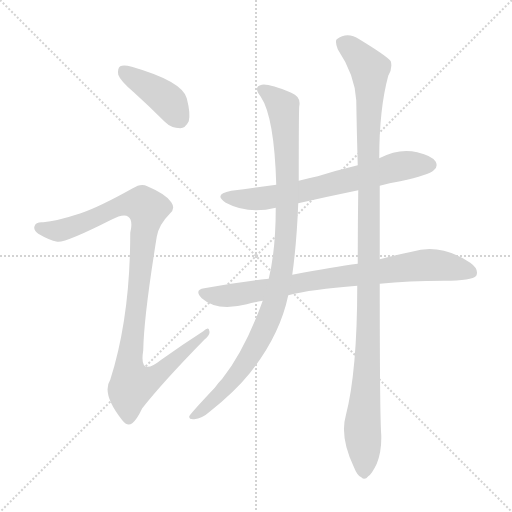
t = 0.00 s
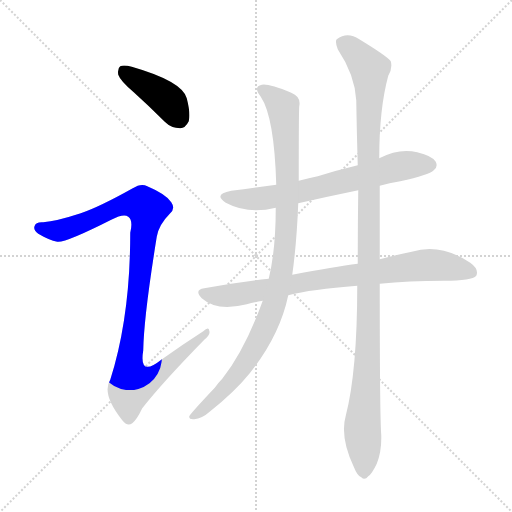
t = 1.12 s
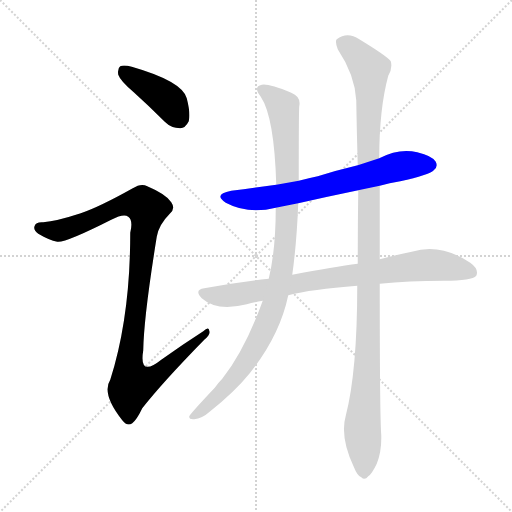
t = 2.23 s
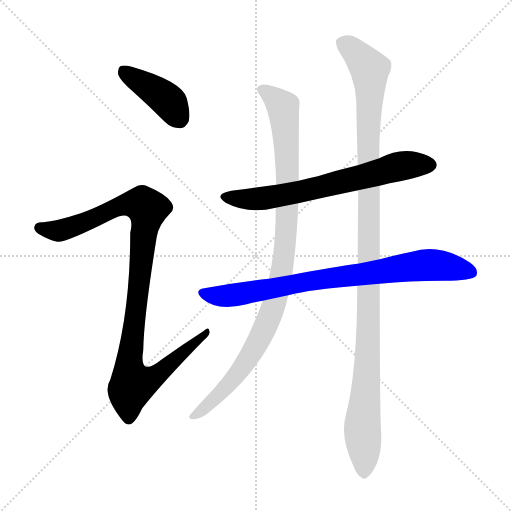
t = 3.35 s
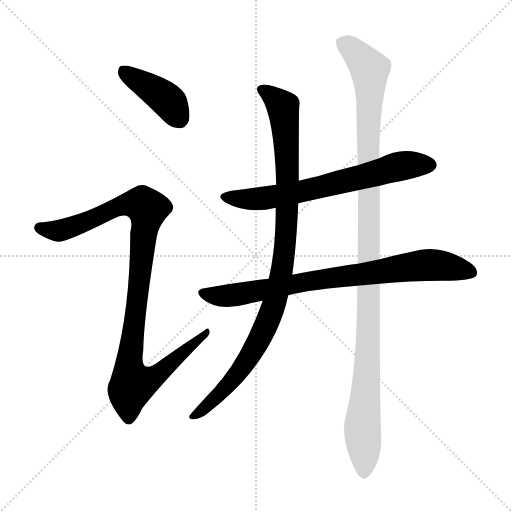
t = 4.47 s
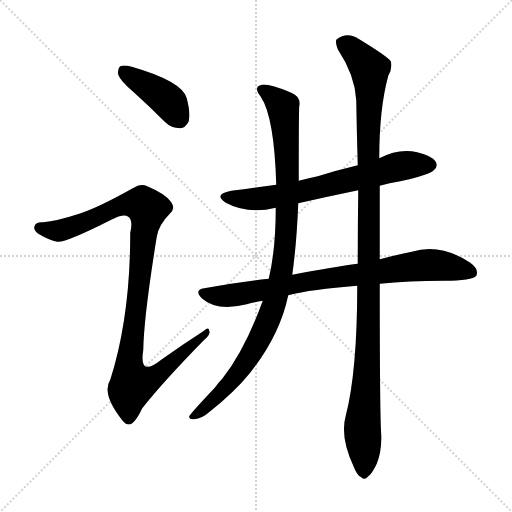
t = 5.59 s

The animated SVG that drew these frames (rendered in a browser with its animation timeline set to each time). Animation: 6 CSS @keyframes rules; one cycle of 5.59 s.

<svg version="1.1" viewBox="0 0 1024 1024" xmlns="http://www.w3.org/2000/svg">
  <g stroke="lightgray" stroke-dasharray="1,1" stroke-width="1" transform="scale(4, 4)">
    <line x1="0" y1="0" x2="256" y2="256"></line>
    <line x1="256" y1="0" x2="0" y2="256"></line>
    <line x1="128" y1="0" x2="128" y2="256"></line>
    <line x1="0" y1="128" x2="256" y2="128"></line>
  </g>
<g transform="scale(1, -1) translate(0, -900)">
   <style type="text/css">
    @keyframes keyframes0 {
      from {
       stroke: blue;
       stroke-dashoffset: 406;
       stroke-width: 128;
       }
       57% {
       animation-timing-function: step-end;
       stroke: blue;
       stroke-dashoffset: 0;
       stroke-width: 128;
       }
       to {
       stroke: black;
       stroke-width: 1024;
       }
       }
       #make-me-a-hanzi-animation-0 {
         animation: keyframes0 0.580404s both;
         animation-delay: 0.000000s;
         animation-timing-function: linear;
       }
    @keyframes keyframes1 {
      from {
       stroke: blue;
       stroke-dashoffset: 1021;
       stroke-width: 128;
       }
       77% {
       animation-timing-function: step-end;
       stroke: blue;
       stroke-dashoffset: 0;
       stroke-width: 128;
       }
       to {
       stroke: black;
       stroke-width: 1024;
       }
       }
       #make-me-a-hanzi-animation-1 {
         animation: keyframes1 1.080892s both;
         animation-delay: 0.580404s;
         animation-timing-function: linear;
       }
    @keyframes keyframes2 {
      from {
       stroke: blue;
       stroke-dashoffset: 670;
       stroke-width: 128;
       }
       69% {
       animation-timing-function: step-end;
       stroke: blue;
       stroke-dashoffset: 0;
       stroke-width: 128;
       }
       to {
       stroke: black;
       stroke-width: 1024;
       }
       }
       #make-me-a-hanzi-animation-2 {
         animation: keyframes2 0.795247s both;
         animation-delay: 1.661296s;
         animation-timing-function: linear;
       }
    @keyframes keyframes3 {
      from {
       stroke: blue;
       stroke-dashoffset: 800;
       stroke-width: 128;
       }
       72% {
       animation-timing-function: step-end;
       stroke: blue;
       stroke-dashoffset: 0;
       stroke-width: 128;
       }
       to {
       stroke: black;
       stroke-width: 1024;
       }
       }
       #make-me-a-hanzi-animation-3 {
         animation: keyframes3 0.901042s both;
         animation-delay: 2.456543s;
         animation-timing-function: linear;
       }
    @keyframes keyframes4 {
      from {
       stroke: blue;
       stroke-dashoffset: 988;
       stroke-width: 128;
       }
       76% {
       animation-timing-function: step-end;
       stroke: blue;
       stroke-dashoffset: 0;
       stroke-width: 128;
       }
       to {
       stroke: black;
       stroke-width: 1024;
       }
       }
       #make-me-a-hanzi-animation-4 {
         animation: keyframes4 1.054036s both;
         animation-delay: 3.357585s;
         animation-timing-function: linear;
       }
    @keyframes keyframes5 {
      from {
       stroke: blue;
       stroke-dashoffset: 1135;
       stroke-width: 128;
       }
       79% {
       animation-timing-function: step-end;
       stroke: blue;
       stroke-dashoffset: 0;
       stroke-width: 128;
       }
       to {
       stroke: black;
       stroke-width: 1024;
       }
       }
       #make-me-a-hanzi-animation-5 {
         animation: keyframes5 1.173665s both;
         animation-delay: 4.411621s;
         animation-timing-function: linear;
       }
</style>
<path d="M 267.5 715.5 Q 297.5 688.5 329.5 656.5 Q 342.5 643.5 360.5 643.5 Q 370.5 643.5 377.5 657.5 Q 381.5 672.5 373.5 703.5 Q 364.5 737.5 263.5 766.5 Q 247.5 770.5 240.5 767.5 Q 234.5 763.5 236.5 750.5 Q 240.5 738.5 267.5 715.5 Z" fill="lightgray"></path> 
<path d="M 161.5 473.5 Q 112.5 457.5 86.5 455.5 Q 71.5 456.5 69.5 448.5 Q 65.5 441.5 76.5 432.5 Q 98.5 419.5 114.5 416.5 Q 129.5 413.5 222.5 460.5 Q 247.5 473.5 256.5 466.5 Q 266.5 459.5 260.5 434.5 Q 260.5 265.5 220.5 140.5 Q 202.5 112.5 244.5 59.5 Q 254.5 46.5 264.5 53.5 Q 273.5 60.5 284.5 83.5 Q 324.5 134.5 408.5 220.5 Q 421.5 230.5 418.5 238.5 Q 417.5 247.5 406.5 237.5 Q 364.5 210.5 322.5 180.5 Q 277.5 144.5 286.5 199.5 Q 287.5 265.5 313.5 426.5 Q 317.5 450.5 339.5 472.5 Q 351.5 482.5 342.5 495.5 Q 332.5 511.5 294.5 527.5 Q 282.5 534.5 265.5 523.5 Q 199.5 486.5 161.5 473.5 Z" fill="lightgray"></path> 
<path d="M 759.5 528.5 Q 778.5 534.5 800.5 537.5 Q 858.5 550.5 867.5 559.5 Q 876.5 566.5 871.5 576.5 Q 864.5 588.5 834.5 595.5 Q 798.5 604.5 758.5 583.5 L 715.5 569.5 Q 673.5 559.5 635.5 547.5 Q 616.5 543.5 597.5 538.5 L 552.5 530.5 Q 507.5 524.5 462.5 518.5 Q 425.5 511.5 451.5 494.5 Q 496.5 470.5 551.5 484.5 L 596.5 493.5 Q 653.5 506.5 716.5 519.5 L 759.5 528.5 Z" fill="lightgray"></path> 
<path d="M 759.5 332.5 Q 816.5 338.5 887.5 338.5 Q 944.5 338.5 952.5 348.5 Q 958.5 361.5 940.5 374.5 Q 880.5 414.5 823.5 396.5 Q 793.5 390.5 759.5 381.5 L 715.5 372.5 Q 669.5 366.5 584.5 350.5 L 537.5 342.5 Q 474.5 335.5 408.5 323.5 Q 387.5 320.5 403.5 303.5 Q 433.5 276.5 493.5 291.5 Q 508.5 295.5 525.5 298.5 L 576.5 309.5 Q 622.5 321.5 714.5 328.5 L 759.5 332.5 Z" fill="lightgray"></path> 
<path d="M 597.5 538.5 Q 597.5 679.5 598.5 687.5 Q 602.5 706.5 582.5 714.5 Q 536.5 733.5 523.5 730.5 Q 505.5 726.5 521.5 706.5 Q 548.5 666.5 552.5 530.5 L 551.5 484.5 Q 551.5 400.5 537.5 342.5 L 525.5 298.5 Q 489.5 199.5 444.5 142.5 Q 437.5 135.5 429.5 124.5 Q 380.5 72.5 378.5 67.5 Q 377.5 60.5 388.5 61.5 Q 403.5 62.5 420.5 77.5 Q 469.5 116.5 499.5 153.5 Q 559.5 228.5 576.5 309.5 L 584.5 350.5 Q 593.5 414.5 596.5 493.5 L 597.5 538.5 Z" fill="lightgray"></path> 
<path d="M 691.5 68.5 Q 679.5 26.5 707.5 -33.5 Q 714.5 -51.5 722.5 -54.5 Q 729.5 -61.5 736.5 -52.5 Q 743.5 -48.5 753.5 -27.5 Q 763.5 -2.5 762.5 29.5 Q 759.5 68.5 759.5 332.5 L 759.5 381.5 Q 759.5 448.5 759.5 528.5 L 758.5 583.5 Q 758.5 682.5 776.5 748.5 Q 785.5 764.5 781.5 777.5 Q 774.5 787.5 718.5 821.5 Q 694.5 837.5 673.5 821.5 Q 669.5 817.5 675.5 801.5 Q 709.5 750.5 712.5 699.5 Q 713.5 638.5 715.5 569.5 L 716.5 519.5 Q 715.5 449.5 715.5 372.5 L 714.5 328.5 Q 714.5 157.5 691.5 68.5 Z" fill="lightgray"></path> 
      <clipPath id="make-me-a-hanzi-clip-0">
      <path d="M 267.5 715.5 Q 297.5 688.5 329.5 656.5 Q 342.5 643.5 360.5 643.5 Q 370.5 643.5 377.5 657.5 Q 381.5 672.5 373.5 703.5 Q 364.5 737.5 263.5 766.5 Q 247.5 770.5 240.5 767.5 Q 234.5 763.5 236.5 750.5 Q 240.5 738.5 267.5 715.5 Z" fill="lightgray"></path>
      </clipPath>
      <path clip-path="url(#make-me-a-hanzi-clip-0)" d="M 246.5 759.5 L 336.5 698.5 L 358.5 663.5 " fill="none" id="make-me-a-hanzi-animation-0" stroke-dasharray="278 556" stroke-linecap="round"></path>

      <clipPath id="make-me-a-hanzi-clip-1">
      <path d="M 161.5 473.5 Q 112.5 457.5 86.5 455.5 Q 71.5 456.5 69.5 448.5 Q 65.5 441.5 76.5 432.5 Q 98.5 419.5 114.5 416.5 Q 129.5 413.5 222.5 460.5 Q 247.5 473.5 256.5 466.5 Q 266.5 459.5 260.5 434.5 Q 260.5 265.5 220.5 140.5 Q 202.5 112.5 244.5 59.5 Q 254.5 46.5 264.5 53.5 Q 273.5 60.5 284.5 83.5 Q 324.5 134.5 408.5 220.5 Q 421.5 230.5 418.5 238.5 Q 417.5 247.5 406.5 237.5 Q 364.5 210.5 322.5 180.5 Q 277.5 144.5 286.5 199.5 Q 287.5 265.5 313.5 426.5 Q 317.5 450.5 339.5 472.5 Q 351.5 482.5 342.5 495.5 Q 332.5 511.5 294.5 527.5 Q 282.5 534.5 265.5 523.5 Q 199.5 486.5 161.5 473.5 Z" fill="lightgray"></path>
      </clipPath>
      <path clip-path="url(#make-me-a-hanzi-clip-1)" d="M 79.5 444.5 L 118.5 438.5 L 164.5 452.5 L 251.5 491.5 L 271.5 493.5 L 295.5 482.5 L 257.5 166.5 L 265.5 132.5 L 303.5 142.5 L 412.5 234.5 " fill="none" id="make-me-a-hanzi-animation-1" stroke-dasharray="893 1786" stroke-linecap="round"></path>

      <clipPath id="make-me-a-hanzi-clip-2">
      <path d="M 759.5 528.5 Q 778.5 534.5 800.5 537.5 Q 858.5 550.5 867.5 559.5 Q 876.5 566.5 871.5 576.5 Q 864.5 588.5 834.5 595.5 Q 798.5 604.5 758.5 583.5 L 715.5 569.5 Q 673.5 559.5 635.5 547.5 Q 616.5 543.5 597.5 538.5 L 552.5 530.5 Q 507.5 524.5 462.5 518.5 Q 425.5 511.5 451.5 494.5 Q 496.5 470.5 551.5 484.5 L 596.5 493.5 Q 653.5 506.5 716.5 519.5 L 759.5 528.5 Z" fill="lightgray"></path>
      </clipPath>
      <path clip-path="url(#make-me-a-hanzi-clip-2)" d="M 454.5 507.5 L 501.5 501.5 L 539.5 504.5 L 777.5 562.5 L 860.5 570.5 " fill="none" id="make-me-a-hanzi-animation-2" stroke-dasharray="542 1084" stroke-linecap="round"></path>

      <clipPath id="make-me-a-hanzi-clip-3">
      <path d="M 759.5 332.5 Q 816.5 338.5 887.5 338.5 Q 944.5 338.5 952.5 348.5 Q 958.5 361.5 940.5 374.5 Q 880.5 414.5 823.5 396.5 Q 793.5 390.5 759.5 381.5 L 715.5 372.5 Q 669.5 366.5 584.5 350.5 L 537.5 342.5 Q 474.5 335.5 408.5 323.5 Q 387.5 320.5 403.5 303.5 Q 433.5 276.5 493.5 291.5 Q 508.5 295.5 525.5 298.5 L 576.5 309.5 Q 622.5 321.5 714.5 328.5 L 759.5 332.5 Z" fill="lightgray"></path>
      </clipPath>
      <path clip-path="url(#make-me-a-hanzi-clip-3)" d="M 406.5 313.5 L 462.5 309.5 L 614.5 337.5 L 859.5 370.5 L 944.5 355.5 " fill="none" id="make-me-a-hanzi-animation-3" stroke-dasharray="672 1344" stroke-linecap="round"></path>

      <clipPath id="make-me-a-hanzi-clip-4">
      <path d="M 597.5 538.5 Q 597.5 679.5 598.5 687.5 Q 602.5 706.5 582.5 714.5 Q 536.5 733.5 523.5 730.5 Q 505.5 726.5 521.5 706.5 Q 548.5 666.5 552.5 530.5 L 551.5 484.5 Q 551.5 400.5 537.5 342.5 L 525.5 298.5 Q 489.5 199.5 444.5 142.5 Q 437.5 135.5 429.5 124.5 Q 380.5 72.5 378.5 67.5 Q 377.5 60.5 388.5 61.5 Q 403.5 62.5 420.5 77.5 Q 469.5 116.5 499.5 153.5 Q 559.5 228.5 576.5 309.5 L 584.5 350.5 Q 593.5 414.5 596.5 493.5 L 597.5 538.5 Z" fill="lightgray"></path>
      </clipPath>
      <path clip-path="url(#make-me-a-hanzi-clip-4)" d="M 525.5 718.5 L 565.5 686.5 L 572.5 620.5 L 574.5 468.5 L 555.5 320.5 L 534.5 253.5 L 489.5 172.5 L 443.5 115.5 L 384.5 66.5 " fill="none" id="make-me-a-hanzi-animation-4" stroke-dasharray="860 1720" stroke-linecap="round"></path>

      <clipPath id="make-me-a-hanzi-clip-5">
      <path d="M 691.5 68.5 Q 679.5 26.5 707.5 -33.5 Q 714.5 -51.5 722.5 -54.5 Q 729.5 -61.5 736.5 -52.5 Q 743.5 -48.5 753.5 -27.5 Q 763.5 -2.5 762.5 29.5 Q 759.5 68.5 759.5 332.5 L 759.5 381.5 Q 759.5 448.5 759.5 528.5 L 758.5 583.5 Q 758.5 682.5 776.5 748.5 Q 785.5 764.5 781.5 777.5 Q 774.5 787.5 718.5 821.5 Q 694.5 837.5 673.5 821.5 Q 669.5 817.5 675.5 801.5 Q 709.5 750.5 712.5 699.5 Q 713.5 638.5 715.5 569.5 L 716.5 519.5 Q 715.5 449.5 715.5 372.5 L 714.5 328.5 Q 714.5 157.5 691.5 68.5 Z" fill="lightgray"></path>
      </clipPath>
      <path clip-path="url(#make-me-a-hanzi-clip-5)" d="M 685.5 815.5 L 714.5 792.5 L 739.5 761.5 L 738.5 267.5 L 724.5 42.5 L 727.5 -40.5 " fill="none" id="make-me-a-hanzi-animation-5" stroke-dasharray="1007 2014" stroke-linecap="round"></path>

</g>
</svg>
